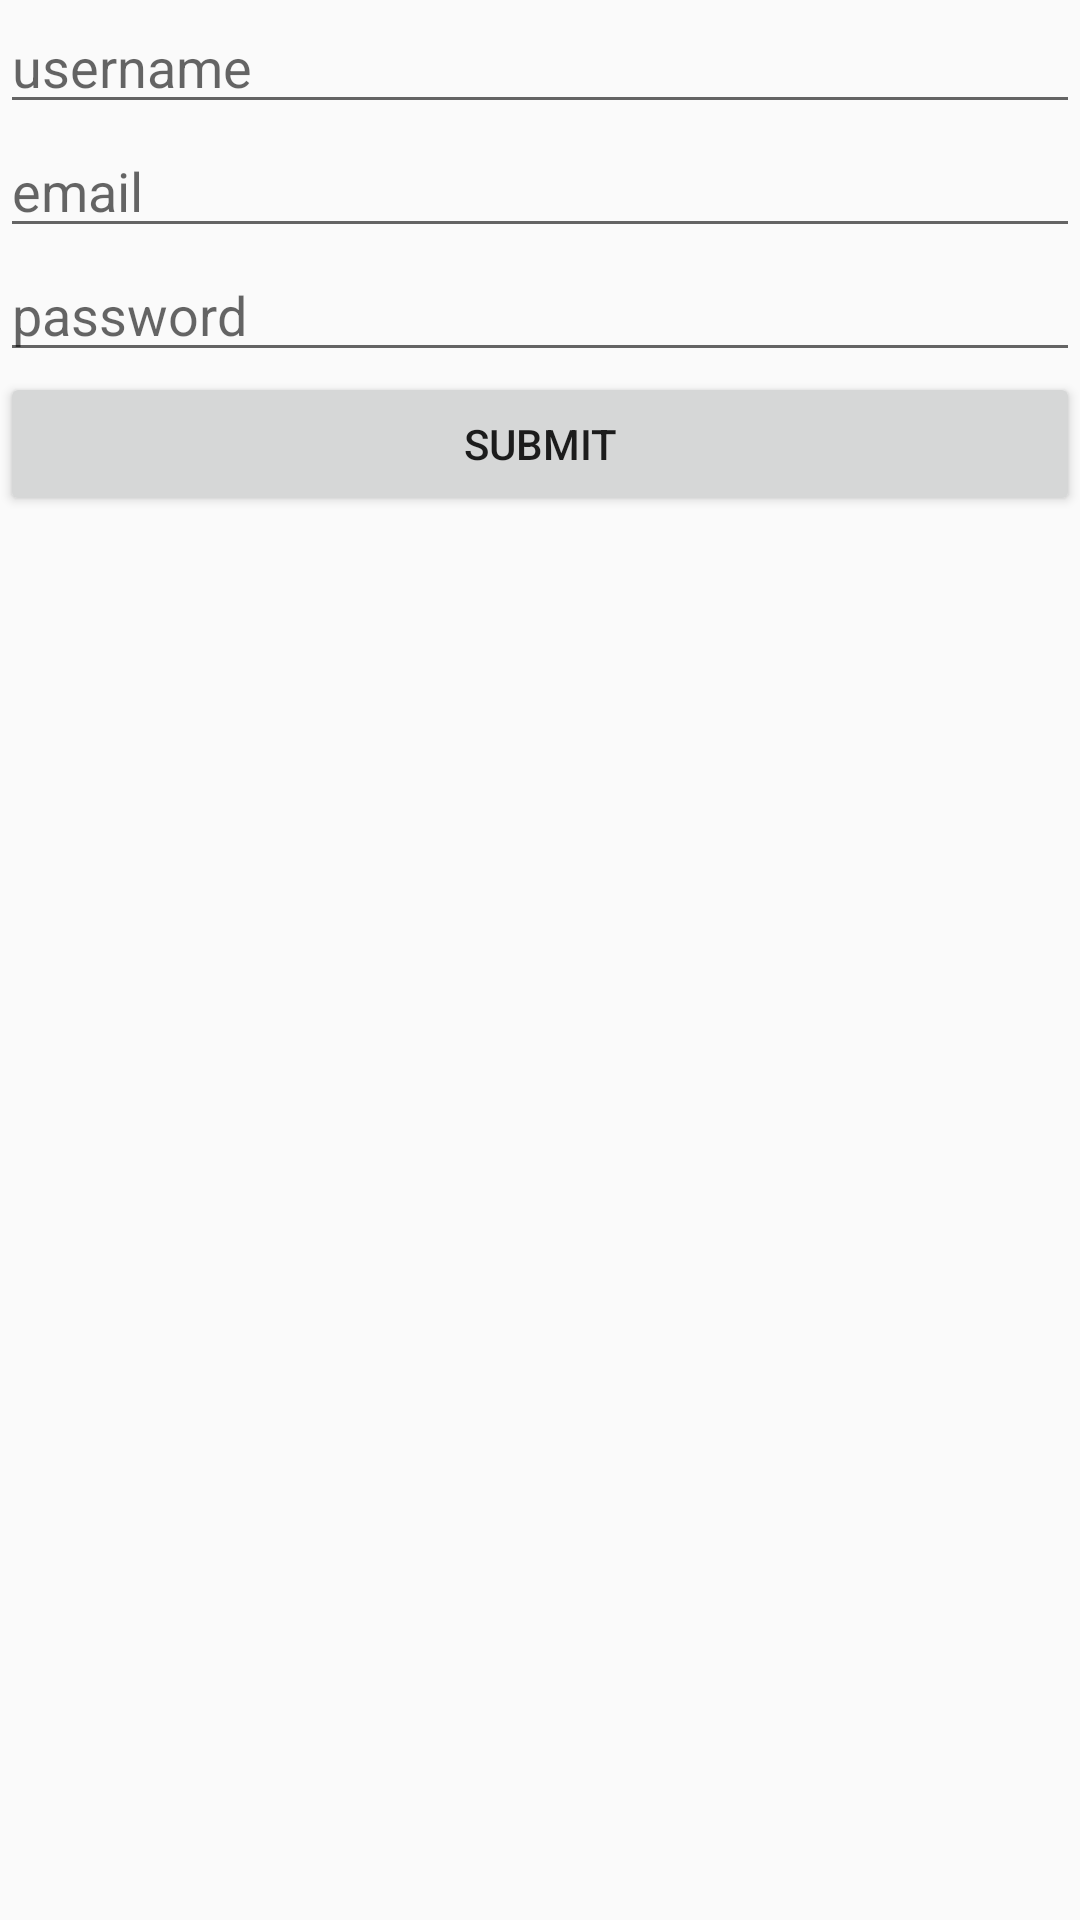

Produce the Android XML layout that renders to this screen, including the resource entries it uses.
<!-- AndroidManifest.xml: application theme AppTheme -->
<!-- res/layout/activity_register.xml -->
<?xml version="1.0" encoding="utf-8"?>
<LinearLayout xmlns:android="http://schemas.android.com/apk/res/android"
    xmlns:app="http://schemas.android.com/apk/res-auto"
    xmlns:tools="http://schemas.android.com/tools"
    android:layout_width="match_parent"
    android:orientation="vertical"
    android:layout_height="match_parent"
    tools:context="com.example.tamir.sean_getpark.Register">

    <EditText
        android:id="@+id/username"
        android:layout_width="match_parent"
        android:layout_height="wrap_content"
        android:ems="10"
        android:hint="username"
        android:inputType="textPersonName"
        />

    <EditText
        android:id="@+id/email"
        android:layout_width="match_parent"
        android:layout_height="wrap_content"
        android:ems="10"
        android:hint="email"
        android:inputType="textEmailAddress" />


    <EditText
        android:id="@+id/pass"
        android:layout_width="match_parent"
        android:layout_height="wrap_content"
        android:ems="10"
        android:hint="password"
        android:inputType="textPassword" />

    <Button
        android:id="@+id/btn_reg"
        android:layout_width="match_parent"
        android:layout_height="wrap_content"
        android:text="submit" />
</LinearLayout>
<!-- resources referenced by this layout -->
<resources>
  <style name="AppTheme" parent="Theme.AppCompat.Light.DarkActionBar">
          
          <item name="colorPrimary">@color/colorPrimary</item>
          <item name="colorPrimaryDark">@color/colorPrimaryDark</item>
          <item name="colorAccent">@color/colorAccent</item>
      </style>
  <!-- not gathered from this repository: default colours our renderer supplied (Android Studio template values) -->
  <color name="colorPrimary">#FF6200EE</color>
  <color name="colorPrimaryDark">#FF3700B3</color>
  <color name="colorAccent">#FF03DAC5</color>
</resources>
